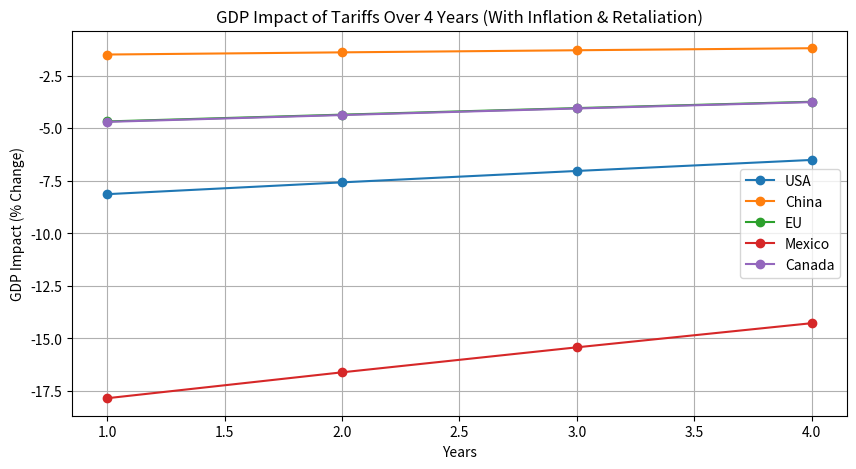

Recreate this plot in Python.
import numpy as np
import matplotlib.pyplot as plt

def simulate_tariff_impact(tariff_rate, sector_percentages, elasticities, inflation_rate=0.02, retaliation_factor=0.05, years=4):
    gdp = {"USA": 27.0, "China": 17.7, "EU": 18.8, "Mexico": 1.7, "Canada": 2.2}
    exports = {"USA": 2.1, "China": 3.6, "EU": 2.7, "Mexico": 0.5, "Canada": 0.6}
    imports = {"USA": 3.3, "China": 2.7, "EU": 2.6, "Mexico": 0.6, "Canada": 0.5}
    
    gdp_impact_years = {country: [] for country in gdp.keys()}
    
    for year in range(years):
        gdp_impact = {}
        for country in gdp.keys():
            impact = 0
            for sector, percent in sector_percentages.items():
                export_loss = exports[country] * percent * (1 - tariff_rate * elasticities[sector])
                import_cost = imports[country] * percent * (1 + tariff_rate * elasticities[sector])
                sector_impact = export_loss - import_cost
                impact += sector_impact
            
            # Adjust for inflation and retaliatory tariffs over time
            impact *= (1 - inflation_rate) ** year
            impact *= (1 - retaliation_factor * year)
            
            gdp_impact[country] = (impact / gdp[country]) * 100
            gdp_impact_years[country].append(gdp_impact[country])
    
    return gdp_impact_years

def plot_results(gdp_impact_years):
    plt.figure(figsize=(10, 5))
    for country, impacts in gdp_impact_years.items():
        plt.plot(range(1, len(impacts) + 1), impacts, label=country, marker='o')
    plt.xlabel("Years")
    plt.ylabel("GDP Impact (% Change)")
    plt.title("GDP Impact of Tariffs Over 4 Years (With Inflation & Retaliation)")
    plt.legend()
    plt.grid()
    plt.show()

def main():
    tariff_rate = 0.20
    sector_percentages = {"Technology": 0.30, "Automotive": 0.20, "Agriculture": 0.15, "Energy": 0.20, "Manufacturing": 0.15}
    elasticities = {"Technology": 1.2, "Automotive": 0.8, "Agriculture": 0.9, "Energy": 0.6, "Manufacturing": 1.0}
    
    results = simulate_tariff_impact(tariff_rate, sector_percentages, elasticities, inflation_rate=0.02, retaliation_factor=0.05)
    
    print("GDP Impact of Tariffs (% Change in GDP):")
    for country, impacts in results.items():
        print(f"{country}: {impacts[-1]:.2f}% after 4 years")
    
    plot_results(results)

if __name__ == "__main__":
    main()
